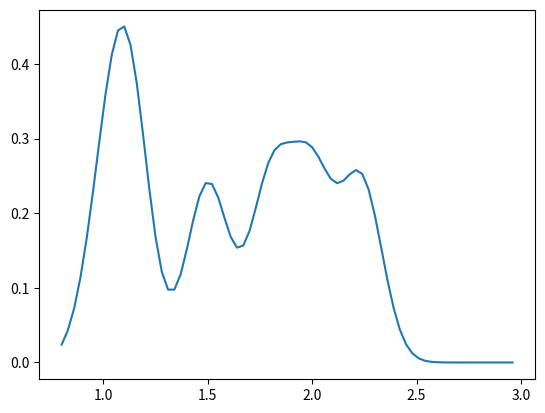

Write the Python code that produced this figure.
import numpy as np
import math
import matplotlib.pyplot as plt

# [0] Expression like these are very common: f(E)=Sum_i W_i delta(E-E_i)
#     this function will evaluate f(E) in a range of values of E between
#     Emin and Emax with interval dE taking as input a vector of values
#     of W_i and E_i. Sigma is the Gaussian broadening

def broaden(W,E,sigma,Emin,Emax,dE):
    N=len(E)
    NP=int((Emax-Emin)/dE)         #number of points to evaluate 
    f=np.empty(NP)
    X=np.empty(NP)
    C=-1/(2*sigma**2)              #quantity precomputed as needed ofter
    for i in range (0,NP):
        x=Emin+i*dE
        X[i]=x
        f[i]=0.
        for j in range (0,N):
            f[i]=f[i]+W[j]*math.exp(C*(x-E[j])**2)
    f=0.39894228*f/sigma    #gaussian normalization 
    return (X,f)


coord = np.matrix([[0, 0, 0], [1, 0, 0], [0, 1.5, 0], [1, 2, 0]])  #coordinates 
w = np.array([0.2, 0.2, 0.3, 0.3])         #weights

R= np.array([])              # initialize energy of vibrational states 
W= np.array([])
N=len(w)

for i in range(N-1):
    for j in range (i+1,N):  # loop in i<j
        R=np.append(R,np.linalg.norm(coord[i]-coord[j]))
        W=np.append(W,w[i]*w[j])

(x,f)=broaden(W,R,0.1,0.8,3.0,0.03)
plt.plot(x,f)       
plt.show()